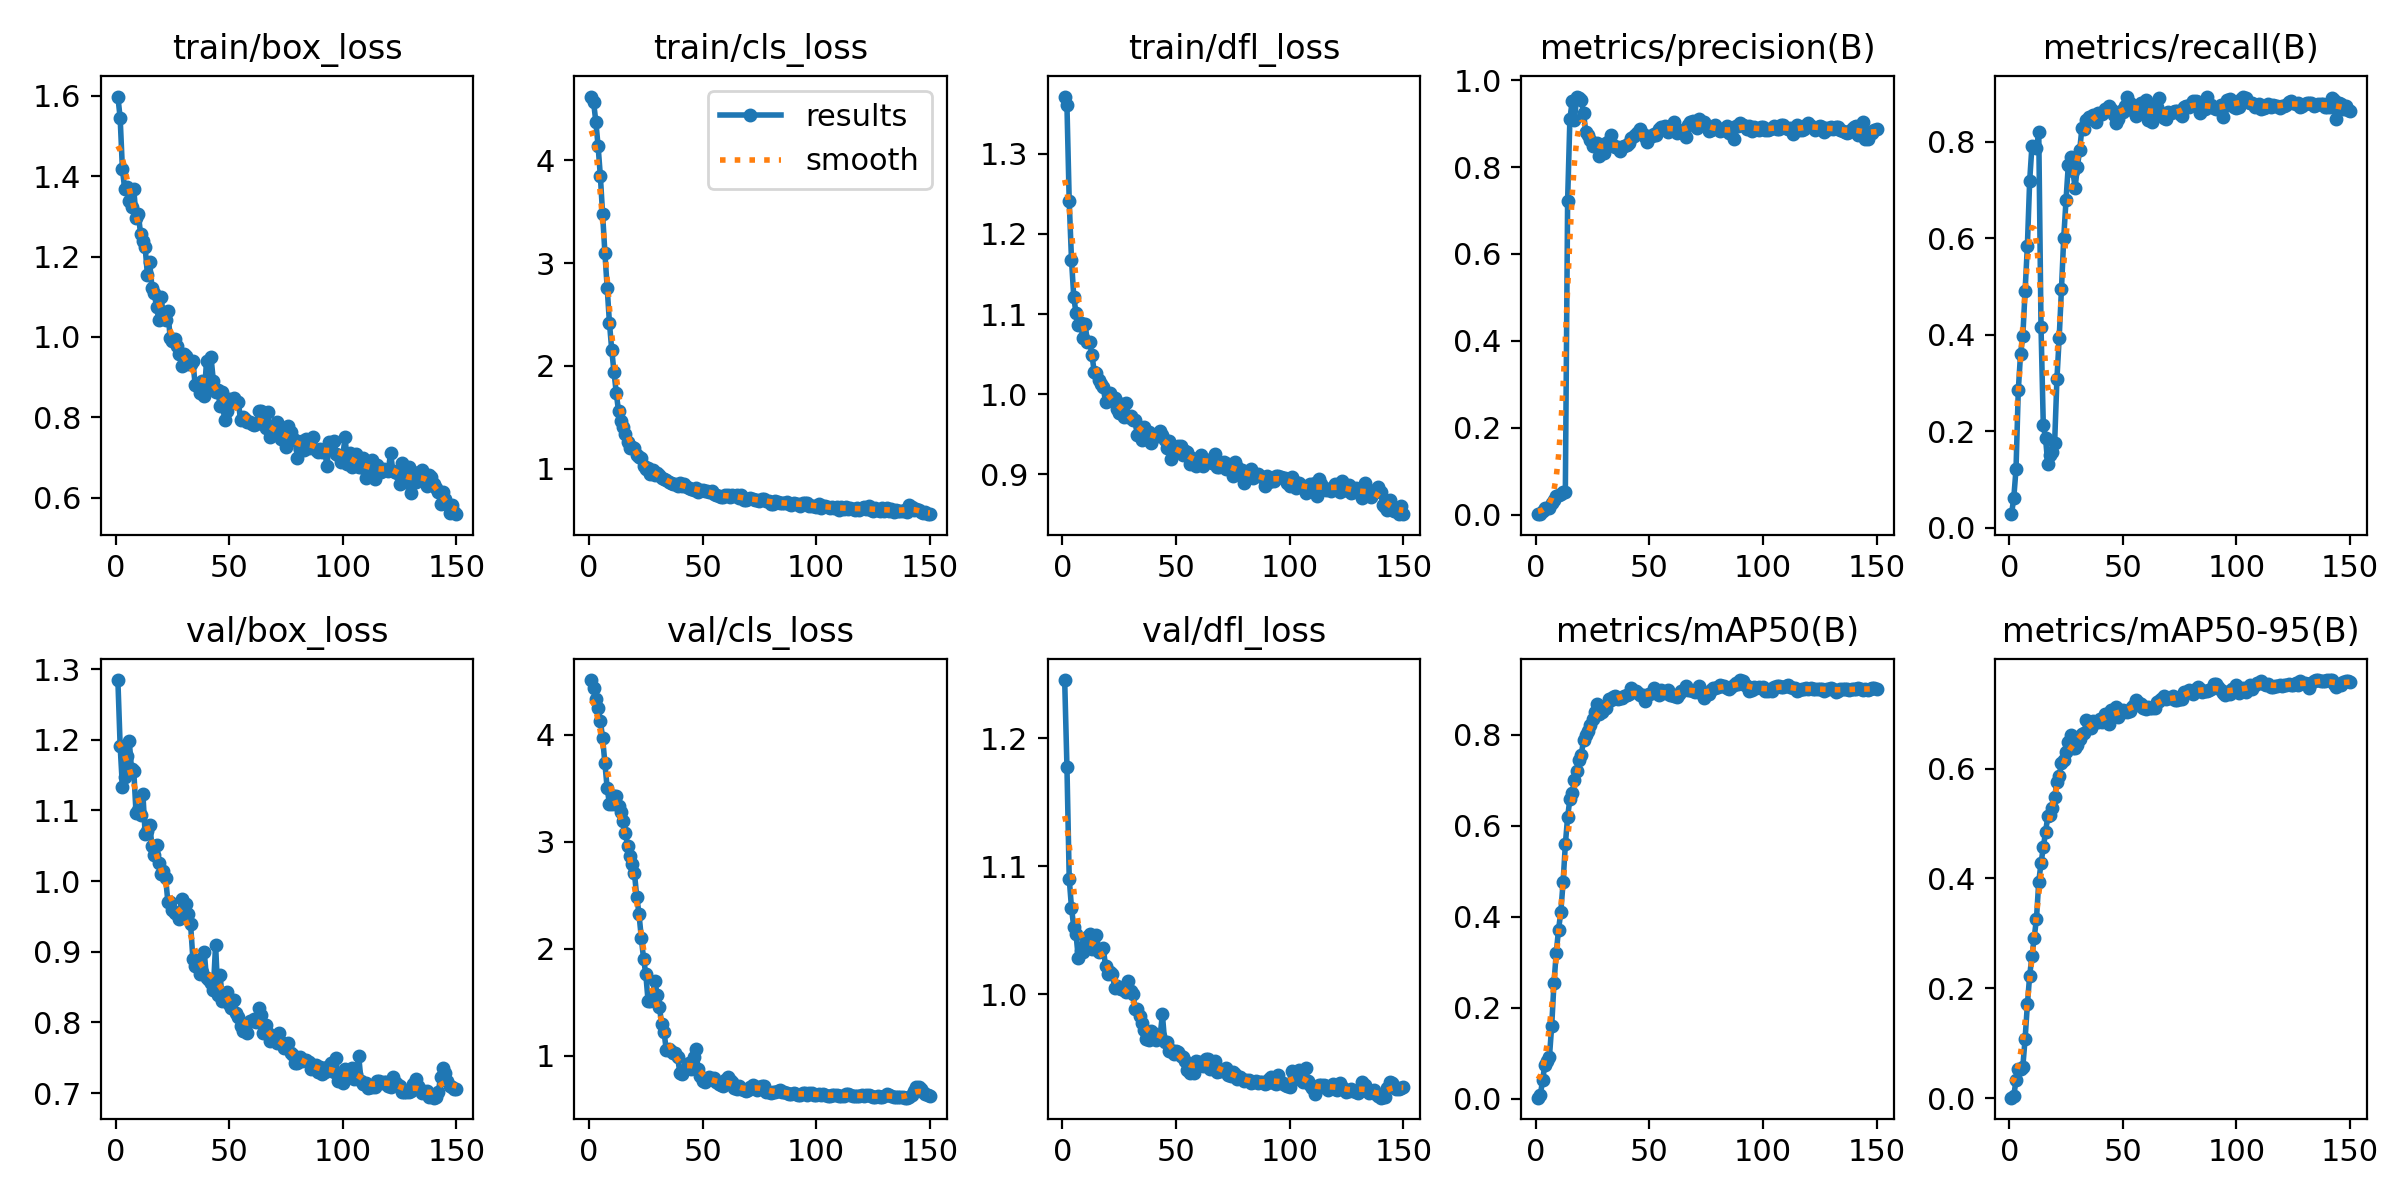

Values plotted in this chart, from the file beside it:
epoch, time, train/box_loss, train/cls_loss, train/dfl_loss, metrics/precision(B), metrics/recall(B), metrics/mAP50(B), metrics/mAP50-95(B), val/box_loss, val/cls_loss, val/dfl_loss, lr/pg0, lr/pg1, lr/pg2
1, 2.858, 1.598, 4.619, 1.371, 0.00124, 0.02764, 0.00217, 0.00063, 1.285, 4.512, 1.246, 2.001e-05, 2.001e-05, 2.001e-05
2, 5.709, 1.545, 4.568, 1.361, 0.00258, 0.06051, 0.00792, 0.00383, 1.192, 4.442, 1.178, 4.63818e-05, 4.63818e-05, 4.63818e-05
3, 8.705, 1.417, 4.376, 1.241, 0.00764, 0.1211, 0.04199, 0.03204, 1.133, 4.334, 1.09, 7.24015e-05, 7.24015e-05, 7.24015e-05
4, 11.73, 1.368, 4.139, 1.168, 0.01537, 0.2848, 0.07466, 0.05347, 1.147, 4.246, 1.067, 9.8069e-05, 9.8069e-05, 9.8069e-05
5, 14.75, 1.374, 3.844, 1.121, 0.01437, 0.3605, 0.08348, 0.05264, 1.177, 4.132, 1.052, 0.0001234, 0.0001234, 0.0001234
6, 17.75, 1.338, 3.474, 1.101, 0.01432, 0.3976, 0.09173, 0.05741, 1.199, 3.966, 1.047, 0.0001483, 0.0001483, 0.0001483
7, 20.73, 1.324, 3.098, 1.086, 0.02613, 0.4909, 0.1603, 0.108, 1.159, 3.737, 1.028, 0.000173, 0.000173, 0.000173
8, 23.76, 1.368, 2.753, 1.089, 0.03425, 0.5845, 0.2541, 0.1704, 1.156, 3.499, 1.034, 0.0001972, 0.0001972, 0.0001972
9, 26.78, 1.295, 2.417, 1.07, 0.04219, 0.7181, 0.3207, 0.2229, 1.096, 3.355, 1.033, 0.0002211, 0.0002211, 0.0002211
10, 29.78, 1.306, 2.155, 1.087, 0.04603, 0.791, 0.3712, 0.2581, 1.101, 3.356, 1.039, 0.0002447, 0.0002447, 0.0002447
11, 32.74, 1.255, 1.94, 1.065, 0.04776, 0.7896, 0.4096, 0.2922, 1.094, 3.426, 1.045, 0.0002679, 0.0002679, 0.0002679
12, 35.7, 1.239, 1.736, 1.065, 0.05175, 0.7871, 0.475, 0.3265, 1.124, 3.423, 1.047, 0.0002907, 0.0002907, 0.0002907
13, 38.65, 1.224, 1.557, 1.049, 0.0532, 0.8199, 0.5585, 0.394, 1.067, 3.33, 1.036, 0.0003132, 0.0003132, 0.0003132
14, 41.6, 1.154, 1.465, 1.028, 0.7219, 0.4159, 0.6195, 0.4275, 1.071, 3.283, 1.044, 0.0003354, 0.0003354, 0.0003354
15, 44.57, 1.186, 1.405, 1.026, 0.9107, 0.2126, 0.6575, 0.4566, 1.08, 3.193, 1.047, 0.0003572, 0.0003572, 0.0003572
16, 47.53, 1.122, 1.339, 1.017, 0.9508, 0.1848, 0.6711, 0.485, 1.05, 3.083, 1.033, 0.0003786, 0.0003786, 0.0003786
17, 50.44, 1.108, 1.263, 1.012, 0.908, 0.131, 0.6999, 0.5134, 1.037, 2.959, 1.034, 0.0003997, 0.0003997, 0.0003997
18, 53.4, 1.076, 1.204, 1.008, 0.9622, 0.1495, 0.721, 0.5159, 1.052, 2.868, 1.036, 0.0004204, 0.0004204, 0.0004204
19, 56.31, 1.043, 1.207, 0.9899, 0.9599, 0.1573, 0.744, 0.5291, 1.026, 2.79, 1.022, 0.0004408, 0.0004408, 0.0004408
20, 59.28, 1.1, 1.203, 0.9928, 0.9533, 0.1762, 0.7551, 0.5487, 1.011, 2.705, 1.016, 0.0004609, 0.0004609, 0.0004609
21, 62.21, 1.054, 1.136, 1.002, 0.925, 0.3078, 0.7879, 0.5755, 1.014, 2.488, 1.017, 0.0004805, 0.0004805, 0.0004805
22, 65.18, 1.041, 1.108, 0.995, 0.8805, 0.394, 0.7981, 0.5863, 1.005, 2.325, 1.015, 0.0004999, 0.0004999, 0.0004999
23, 68.15, 1.065, 1.098, 0.995, 0.8731, 0.4949, 0.8087, 0.61, 0.971, 2.104, 1.005, 0.0005188, 0.0005188, 0.0005188
24, 71.15, 0.9977, 1.026, 0.9815, 0.8628, 0.6011, 0.8221, 0.6155, 0.9707, 1.907, 1.006, 0.0005375, 0.0005375, 0.0005375
25, 74.16, 0.9911, 0.993, 0.9769, 0.8487, 0.679, 0.8337, 0.6294, 0.9598, 1.762, 1.005, 0.0005557, 0.0005557, 0.0005557
26, 77.14, 0.9954, 1.003, 0.988, 0.8476, 0.751, 0.8494, 0.6483, 0.955, 1.509, 1.004, 0.0005569, 0.0005569, 0.0005569
27, 80.18, 0.9764, 0.9503, 0.9718, 0.855, 0.7685, 0.8676, 0.661, 0.9541, 1.515, 1.003, 0.0005525, 0.0005525, 0.0005525
28, 83.13, 0.9573, 0.9871, 0.9894, 0.8261, 0.7397, 0.8462, 0.6371, 0.9466, 1.563, 1.002, 0.0005481, 0.0005481, 0.0005481
29, 86, 0.9283, 0.9348, 0.9719, 0.8352, 0.7044, 0.8503, 0.638, 0.9745, 1.698, 1.01, 0.0005437, 0.0005437, 0.0005437
30, 88.88, 0.9573, 0.9524, 0.9728, 0.8326, 0.7479, 0.8554, 0.6427, 0.9601, 1.565, 1.003, 0.0005393, 0.0005393, 0.0005393
31, 91.82, 0.9517, 0.934, 0.9683, 0.8556, 0.7826, 0.8587, 0.6549, 0.9671, 1.451, 1, 0.0005349, 0.0005349, 0.0005349
32, 94.69, 0.9339, 0.9082, 0.9677, 0.861, 0.8278, 0.8791, 0.6639, 0.9528, 1.292, 0.9887, 0.0005305, 0.0005305, 0.0005305
33, 97.7, 0.9328, 0.8997, 0.9487, 0.8732, 0.827, 0.8751, 0.665, 0.9389, 1.225, 0.9881, 0.0005261, 0.0005261, 0.0005261
34, 100.7, 0.9406, 0.8858, 0.9595, 0.8501, 0.8454, 0.8833, 0.6879, 0.8905, 1.051, 0.9829, 0.0005217, 0.0005217, 0.0005217
35, 103.7, 0.8813, 0.8647, 0.9432, 0.8465, 0.8514, 0.885, 0.6826, 0.8805, 1.063, 0.9777, 0.0005173, 0.0005173, 0.0005173
36, 106.6, 0.8822, 0.8555, 0.9596, 0.8458, 0.8486, 0.8775, 0.6748, 0.8871, 1.047, 0.9723, 0.0005129, 0.0005129, 0.0005129
37, 109.5, 0.8618, 0.8537, 0.9513, 0.8364, 0.855, 0.8801, 0.6871, 0.8688, 1.026, 0.9653, 0.0005085, 0.0005085, 0.0005085
38, 112.3, 0.8916, 0.8499, 0.9528, 0.845, 0.8405, 0.8802, 0.6855, 0.8708, 1.022, 0.9639, 0.0005041, 0.0005041, 0.0005041
39, 115.2, 0.8527, 0.8261, 0.9395, 0.8477, 0.8604, 0.8851, 0.6845, 0.8999, 0.9848, 0.971, 0.0004997, 0.0004997, 0.0004997
40, 118.2, 0.9395, 0.8623, 0.9475, 0.8514, 0.8577, 0.8863, 0.6904, 0.8627, 0.8362, 0.9697, 0.0004953, 0.0004953, 0.0004953
41, 121.1, 0.8729, 0.8347, 0.9481, 0.8548, 0.8576, 0.8883, 0.6858, 0.8606, 0.8269, 0.9645, 0.0004909, 0.0004909, 0.0004909
42, 124.1, 0.9491, 0.8528, 0.9474, 0.8663, 0.8681, 0.9016, 0.6986, 0.8557, 0.8617, 0.9684, 0.0004865, 0.0004865, 0.0004865
43, 127.1, 0.8914, 0.8185, 0.9545, 0.8716, 0.8684, 0.8956, 0.6996, 0.8458, 0.8964, 0.9674, 0.0004821, 0.0004821, 0.0004821
44, 130.1, 0.8621, 0.8137, 0.9496, 0.8767, 0.8739, 0.8951, 0.6821, 0.9103, 0.929, 0.9842, 0.0004777, 0.0004777, 0.0004777
45, 133, 0.8677, 0.8034, 0.9429, 0.8809, 0.8688, 0.8918, 0.7072, 0.8387, 0.8761, 0.9627, 0.0004733, 0.0004733, 0.0004733
46, 136, 0.8273, 0.7871, 0.9332, 0.8877, 0.8554, 0.8863, 0.6997, 0.8667, 0.9859, 0.9626, 0.0004689, 0.0004689, 0.0004689
47, 138.9, 0.8634, 0.8154, 0.9413, 0.8762, 0.839, 0.8877, 0.713, 0.831, 1.06, 0.9554, 0.0004645, 0.0004645, 0.0004645
48, 141.9, 0.7942, 0.7709, 0.9186, 0.87, 0.848, 0.8733, 0.6937, 0.839, 0.8731, 0.9565, 0.0004601, 0.0004601, 0.0004601
49, 144.7, 0.8159, 0.794, 0.9291, 0.8574, 0.8637, 0.8871, 0.7011, 0.8424, 0.8062, 0.9536, 0.0004557, 0.0004557, 0.0004557
50, 147.6, 0.8463, 0.792, 0.9328, 0.871, 0.8613, 0.8898, 0.7062, 0.8258, 0.7595, 0.9553, 0.0004513, 0.0004513, 0.0004513
51, 150.6, 0.8392, 0.7817, 0.9354, 0.8721, 0.8736, 0.8907, 0.7053, 0.8199, 0.7523, 0.9545, 0.0004469, 0.0004469, 0.0004469
52, 153.5, 0.8483, 0.7847, 0.9349, 0.875, 0.8924, 0.902, 0.7039, 0.8313, 0.786, 0.9515, 0.0004425, 0.0004425, 0.0004425
53, 156.4, 0.8346, 0.7695, 0.9246, 0.8747, 0.8802, 0.8923, 0.7054, 0.8137, 0.8016, 0.9512, 0.0004381, 0.0004381, 0.0004381
54, 159.3, 0.8393, 0.7789, 0.9286, 0.8865, 0.8656, 0.8875, 0.7125, 0.808, 0.7835, 0.9478, 0.0004337, 0.0004337, 0.0004337
55, 162.2, 0.7927, 0.756, 0.9284, 0.8914, 0.8733, 0.8972, 0.7152, 0.7949, 0.7885, 0.9406, 0.0004293, 0.0004293, 0.0004293
56, 165.2, 0.8004, 0.7395, 0.9131, 0.89, 0.8531, 0.8943, 0.7259, 0.7872, 0.7518, 0.9388, 0.0004249, 0.0004249, 0.0004249
57, 168.2, 0.7961, 0.7338, 0.9206, 0.8954, 0.8664, 0.8908, 0.72, 0.7945, 0.7356, 0.9427, 0.0004205, 0.0004205, 0.0004205
58, 171.2, 0.788, 0.725, 0.9154, 0.8807, 0.8805, 0.8971, 0.7185, 0.7854, 0.7216, 0.9386, 0.0004161, 0.0004161, 0.0004161
59, 174.1, 0.7885, 0.727, 0.91, 0.8945, 0.8723, 0.8859, 0.71, 0.8025, 0.7166, 0.9481, 0.0004117, 0.0004117, 0.0004117
60, 177, 0.7836, 0.7434, 0.9197, 0.8849, 0.8864, 0.8867, 0.7089, 0.8023, 0.7713, 0.947, 0.0004073, 0.0004073, 0.0004073
... 90 more rows
